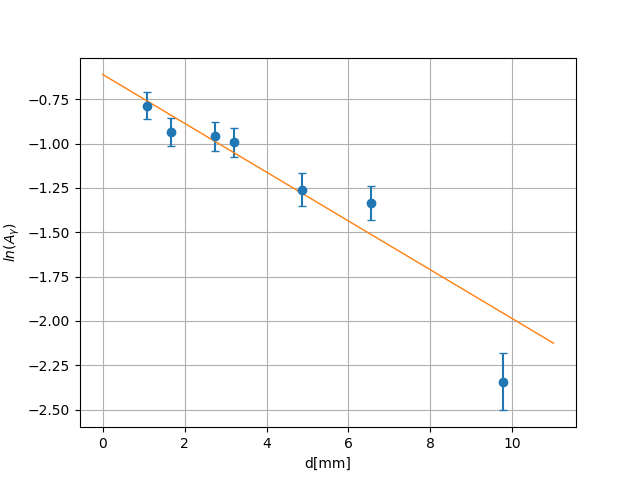

The data file committed next to this chart (first rows):
1230, 336, 18.3
1890, 311, 17.6
3120, 307, 17.5
3632, 302, 17.4
5522, 267, 16.3
7435, 259, 16.1
11067, 192, 13.9
